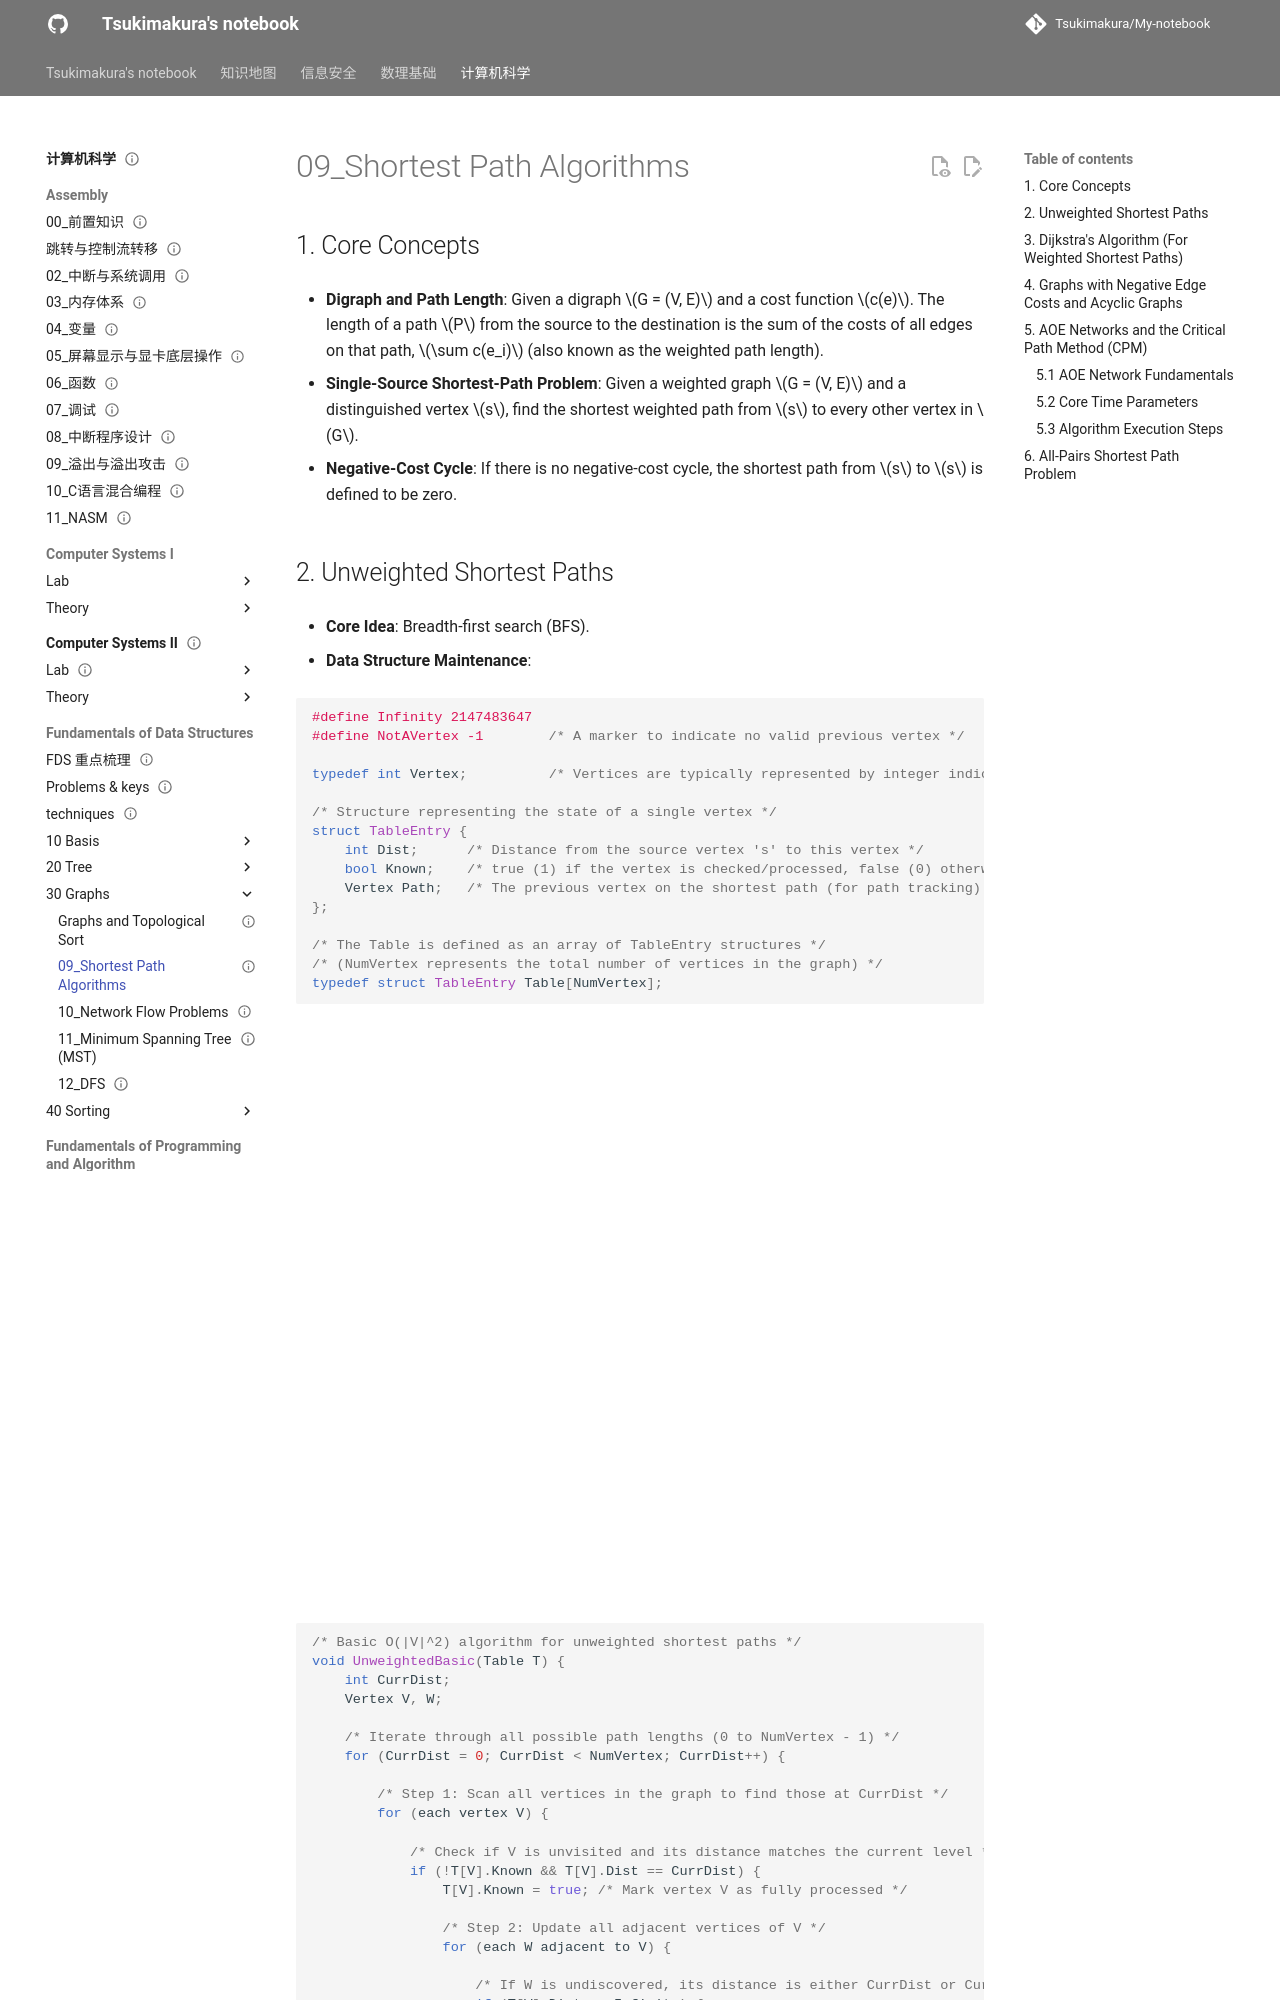

repository: Tsukimakura/My-notebook · page: 计算机科学/Fundamentals of Data Structures/30_Graphs/09_Shortest Path Algorithms/index.html · generator: mkdocs

---
title: "09_Shortest Path Algorithms"
status: draft
tags: [cs]
created: null
updated: 2026-10-06
sources: []
---

# 09_Shortest Path Algorithms

## 1. Core Concepts

- **Digraph and Path Length**: Given a digraph $G = (V, E)$ and a cost function $c(e)$. The length of a path $P$ from the source to the destination is the sum of the costs of all edges on that path, $\sum c(e_i)$ (also known as the weighted path length).

- **Single-Source Shortest-Path Problem**: Given a weighted graph $G = (V, E)$ and a distinguished vertex $s$, find the shortest weighted path from $s$ to every other vertex in $G$.

- **Negative-Cost Cycle**: If there is no negative-cost cycle, the shortest path from $s$ to $s$ is defined to be zero.
